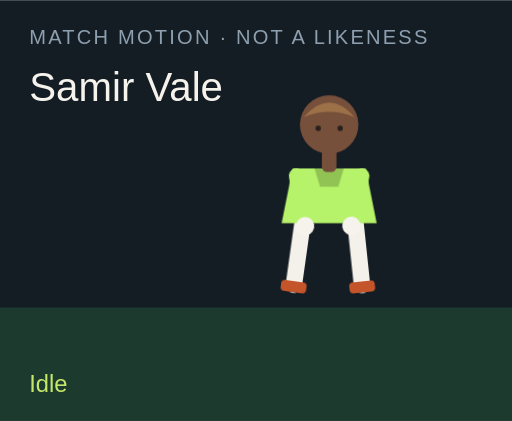
t = 0.00 s
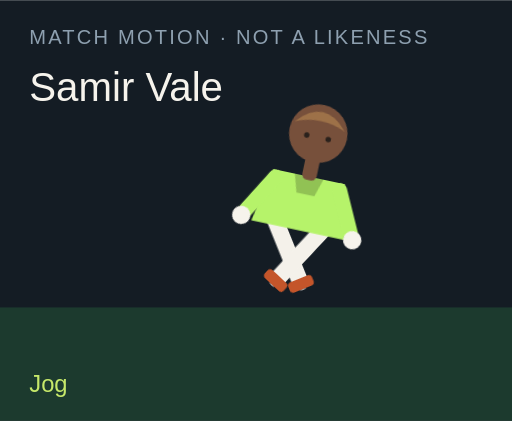
t = 1.50 s
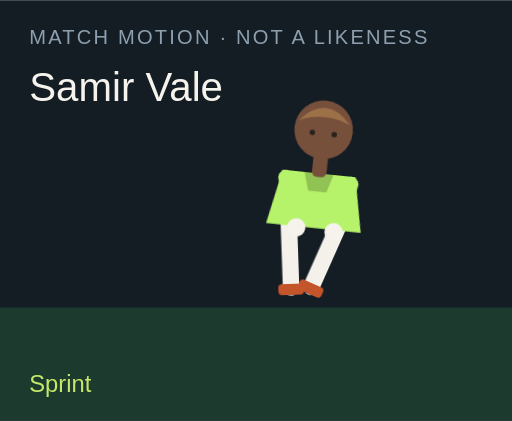
t = 3.00 s
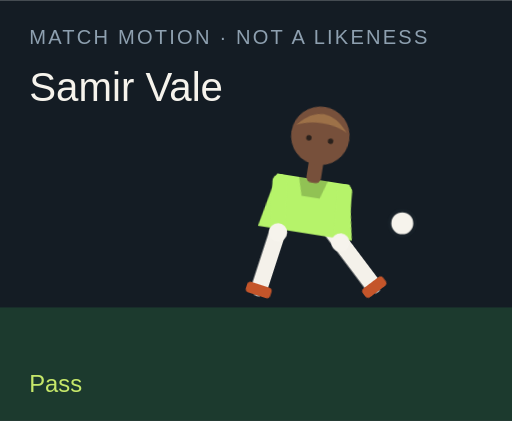
t = 4.50 s
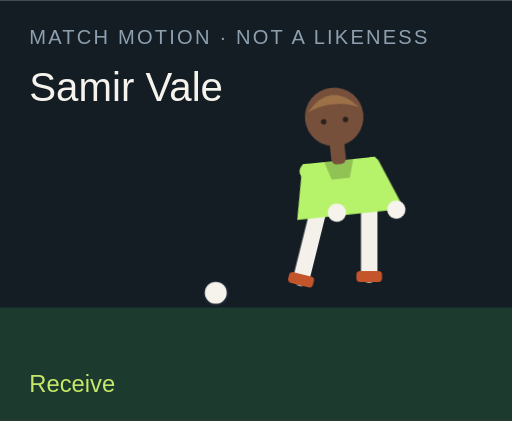
t = 6.00 s
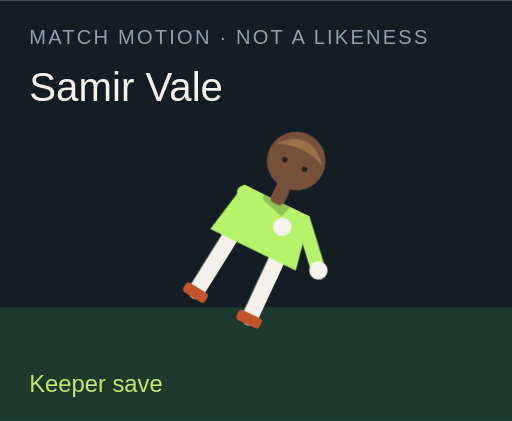
t = 7.50 s

The animated SVG that drew these frames (rendered in a browser with its animation timeline set to each time). Animation: 18 CSS @keyframes rules; one cycle of 9.00 s, repeats indefinitely.

<?xml version="1.0" encoding="UTF-8"?>
<svg xmlns="http://www.w3.org/2000/svg" viewBox="0 0 280 230" role="img">
  <style>@media (prefers-reduced-motion: reduce){animate,animateTransform{display:none}}</style>
  <rect width="280" height="230" fill="#141c24"/>
  <rect y="168" width="280" height="62" fill="#1c3a2e"/>
  <text x="16" y="24" fill="#8ea0b0" font-family="Arial,sans-serif" font-size="11" letter-spacing="1.2">MATCH MOTION · NOT A LIKENESS</text>
  <text x="16" y="55" fill="#f6f3ec" font-family="Impact,sans-serif" font-size="22">Samir Vale</text>
  <circle r="7" fill="#f6f3ec" stroke="#172028" stroke-width="2" id="motion-68646" cx="150" cy="160" opacity="0">
    
    
    
  </circle>
  <g transform="translate(132 40)">
    <g id="motion-68668" transform="rotate(0 48 90)">
      
      <g id="motion-68670" transform="translate(0 0)">
        
        <g transform="translate(34 78)"><g id="motion-68672" transform="rotate(8)"><path d="M0 0 V38" stroke="#f4f1ea" stroke-width="9" stroke-linecap="round"/><rect x="-7" y="36" width="14" height="6" rx="2" fill="#c4552a"/></g></g>
        <g transform="translate(62 78)"><g id="motion-68674" transform="rotate(-6)"><path d="M0 0 V38" stroke="#f4f1ea" stroke-width="9" stroke-linecap="round"/><rect x="-7" y="36" width="14" height="6" rx="2" fill="#c4552a"/></g></g>
        <path d="M28 52 h40 l6 30 H22 Z" fill="#b6f36a"/>
        <path d="M40 52 h16 l-3 10 H43 Z" fill="#000" opacity=".2"/>
        <g transform="translate(30 56)"><g id="motion-68676" transform="rotate(-10)"><path d="M0 0 V28" stroke="#b6f36a" stroke-width="8" stroke-linecap="round"/><circle cx="0" cy="28" r="5" fill="#f6f3ec"/></g></g>
        <g transform="translate(66 56)"><g id="motion-68678" transform="rotate(12)"><path d="M0 0 V28" stroke="#b6f36a" stroke-width="8" stroke-linecap="round"/><circle cx="0" cy="28" r="5" fill="#f6f3ec"/></g></g>
        <rect x="44" y="40" width="8" height="14" rx="3" fill="#77503b"/>
        <circle cx="48" cy="28" r="16" fill="#77503b"/>
        <path d="M34 24 Q48 8 62 24 Q48 18 34 24" fill="#9d7148"/>
        <circle cx="42" cy="30" r="1.5" fill="#2a211c"/><circle cx="54" cy="30" r="1.5" fill="#2a211c"/>
      </g>
    </g>
  </g>
  <text x="16" y="214" fill="#c6e86a" font-family="Arial,sans-serif" font-size="13" opacity="1" id="motion-68650">Idle</text><text x="16" y="214" fill="#c6e86a" font-family="Arial,sans-serif" font-size="13" opacity="0" id="motion-68652">Jog</text><text x="16" y="214" fill="#c6e86a" font-family="Arial,sans-serif" font-size="13" opacity="0" id="motion-68654">Sprint</text><text x="16" y="214" fill="#c6e86a" font-family="Arial,sans-serif" font-size="13" opacity="0" id="motion-68656">Dribble</text><text x="16" y="214" fill="#c6e86a" font-family="Arial,sans-serif" font-size="13" opacity="0" id="motion-68658">Pass</text><text x="16" y="214" fill="#c6e86a" font-family="Arial,sans-serif" font-size="13" opacity="0" id="motion-68660">Shoot</text><text x="16" y="214" fill="#c6e86a" font-family="Arial,sans-serif" font-size="13" opacity="0" id="motion-68662">Receive</text><text x="16" y="214" fill="#c6e86a" font-family="Arial,sans-serif" font-size="13" opacity="0" id="motion-68664">Keeper save</text><text x="16" y="214" fill="#c6e86a" font-family="Arial,sans-serif" font-size="13" opacity="0" id="motion-68666">Gloves up</text>
<style>@keyframes track-68647{0%{cx:150px}11.1%{cx:156px}22.2%{cx:164px}33.300000000000004%{cx:142px}44.4%{cx:190px}55.60000000000001%{cx:250px}66.7%{cx:118px}77.8%{cx:150px}88.9%{cx:150px}100%{cx:150px}}@keyframes track-68648{0%{cy:160px}11.1%{cy:158px}22.2%{cy:154px}33.300000000000004%{cy:156px}44.4%{cy:148px}55.60000000000001%{cy:96px}66.7%{cy:160px}77.8%{cy:160px}88.9%{cy:160px}100%{cy:160px}}@keyframes track-68649{0%{opacity:0}11.1%{opacity:0}22.2%{opacity:0}33.300000000000004%{opacity:1}44.4%{opacity:1}55.60000000000001%{opacity:1}66.7%{opacity:1}77.8%{opacity:0}88.9%{opacity:0}100%{opacity:0}}@keyframes track-68651{0%{opacity:1}11.1%{opacity:0}22.2%{opacity:0}33.300000000000004%{opacity:0}44.4%{opacity:0}55.60000000000001%{opacity:0}66.7%{opacity:0}77.8%{opacity:0}88.9%{opacity:0}100%{opacity:1}}@keyframes track-68653{0%{opacity:0}11.1%{opacity:1}22.2%{opacity:0}33.300000000000004%{opacity:0}44.4%{opacity:0}55.60000000000001%{opacity:0}66.7%{opacity:0}77.8%{opacity:0}88.9%{opacity:0}100%{opacity:0}}@keyframes track-68655{0%{opacity:0}11.1%{opacity:0}22.2%{opacity:1}33.300000000000004%{opacity:0}44.4%{opacity:0}55.60000000000001%{opacity:0}66.7%{opacity:0}77.8%{opacity:0}88.9%{opacity:0}100%{opacity:0}}@keyframes track-68657{0%{opacity:0}11.1%{opacity:0}22.2%{opacity:0}33.300000000000004%{opacity:1}44.4%{opacity:0}55.60000000000001%{opacity:0}66.7%{opacity:0}77.8%{opacity:0}88.9%{opacity:0}100%{opacity:0}}@keyframes track-68659{0%{opacity:0}11.1%{opacity:0}22.2%{opacity:0}33.300000000000004%{opacity:0}44.4%{opacity:1}55.60000000000001%{opacity:0}66.7%{opacity:0}77.8%{opacity:0}88.9%{opacity:0}100%{opacity:0}}@keyframes track-68661{0%{opacity:0}11.1%{opacity:0}22.2%{opacity:0}33.300000000000004%{opacity:0}44.4%{opacity:0}55.60000000000001%{opacity:1}66.7%{opacity:0}77.8%{opacity:0}88.9%{opacity:0}100%{opacity:0}}@keyframes track-68663{0%{opacity:0}11.1%{opacity:0}22.2%{opacity:0}33.300000000000004%{opacity:0}44.4%{opacity:0}55.60000000000001%{opacity:0}66.7%{opacity:1}77.8%{opacity:0}88.9%{opacity:0}100%{opacity:0}}@keyframes track-68665{0%{opacity:0}11.1%{opacity:0}22.2%{opacity:0}33.300000000000004%{opacity:0}44.4%{opacity:0}55.60000000000001%{opacity:0}66.7%{opacity:0}77.8%{opacity:1}88.9%{opacity:0}100%{opacity:0}}@keyframes track-68667{0%{opacity:0}11.1%{opacity:0}22.2%{opacity:0}33.300000000000004%{opacity:0}44.4%{opacity:0}55.60000000000001%{opacity:0}66.7%{opacity:0}77.8%{opacity:0}88.9%{opacity:1}100%{opacity:0}}@keyframes track-68669{0%{transform:rotate(0deg)}11.1%{transform:rotate(8deg)}22.2%{transform:rotate(16deg)}33.300000000000004%{transform:rotate(6deg)}44.4%{transform:rotate(4deg)}55.60000000000001%{transform:rotate(14deg)}66.7%{transform:rotate(-6deg)}77.8%{transform:rotate(52deg)}88.9%{transform:rotate(0deg)}100%{transform:rotate(0deg)}}@keyframes track-68671{0%{transform:translate(0px,0px)}11.1%{transform:translate(0px,-3px)}22.2%{transform:translate(0px,-6px)}33.300000000000004%{transform:translate(0px,-2px)}44.4%{transform:translate(0px,2px)}55.60000000000001%{transform:translate(0px,-4px)}66.7%{transform:translate(0px,1px)}77.8%{transform:translate(0px,16px)}88.9%{transform:translate(0px,-12px)}100%{transform:translate(0px,0px)}}@keyframes track-68673{0%{transform:rotate(8deg)}11.1%{transform:rotate(-26deg)}22.2%{transform:rotate(-42deg)}33.300000000000004%{transform:rotate(-8deg)}44.4%{transform:rotate(6deg)}55.60000000000001%{transform:rotate(12deg)}66.7%{transform:rotate(20deg)}77.8%{transform:rotate(18deg)}88.9%{transform:rotate(-6deg)}100%{transform:rotate(8deg)}}@keyframes track-68675{0%{transform:rotate(-6deg)}11.1%{transform:rotate(24deg)}22.2%{transform:rotate(38deg)}33.300000000000004%{transform:rotate(18deg)}44.4%{transform:rotate(-38deg)}55.60000000000001%{transform:rotate(-54deg)}66.7%{transform:rotate(6deg)}77.8%{transform:rotate(-8deg)}88.9%{transform:rotate(6deg)}100%{transform:rotate(-6deg)}}@keyframes track-68677{0%{transform:rotate(-10deg)}11.1%{transform:rotate(24deg)}22.2%{transform:rotate(36deg)}33.300000000000004%{transform:rotate(-18deg)}44.4%{transform:rotate(10deg)}55.60000000000001%{transform:rotate(-24deg)}66.7%{transform:rotate(-30deg)}77.8%{transform:rotate(-70deg)}88.9%{transform:rotate(-78deg)}100%{transform:rotate(-10deg)}}@keyframes track-68679{0%{transform:rotate(12deg)}11.1%{transform:rotate(-20deg)}22.2%{transform:rotate(-32deg)}33.300000000000004%{transform:rotate(14deg)}44.4%{transform:rotate(-26deg)}55.60000000000001%{transform:rotate(18deg)}66.7%{transform:rotate(-22deg)}77.8%{transform:rotate(-8deg)}88.9%{transform:rotate(-78deg)}100%{transform:rotate(12deg)}}@media(prefers-reduced-motion:no-preference){#motion-68646{animation:track-68647 9s linear infinite both,track-68648 9s linear infinite both,track-68649 9s steps(1,end) infinite both}#motion-68650{animation:track-68651 9s steps(1,end) infinite both}#motion-68652{animation:track-68653 9s steps(1,end) infinite both}#motion-68654{animation:track-68655 9s steps(1,end) infinite both}#motion-68656{animation:track-68657 9s steps(1,end) infinite both}#motion-68658{animation:track-68659 9s steps(1,end) infinite both}#motion-68660{animation:track-68661 9s steps(1,end) infinite both}#motion-68662{animation:track-68663 9s steps(1,end) infinite both}#motion-68664{animation:track-68665 9s steps(1,end) infinite both}#motion-68666{animation:track-68667 9s steps(1,end) infinite both}#motion-68668{animation:track-68669 9s linear infinite both}#motion-68670{animation:track-68671 9s linear infinite both}#motion-68672{animation:track-68673 9s linear infinite both}#motion-68674{animation:track-68675 9s linear infinite both}#motion-68676{animation:track-68677 9s linear infinite both}#motion-68678{animation:track-68679 9s linear infinite both}}</style></svg>
